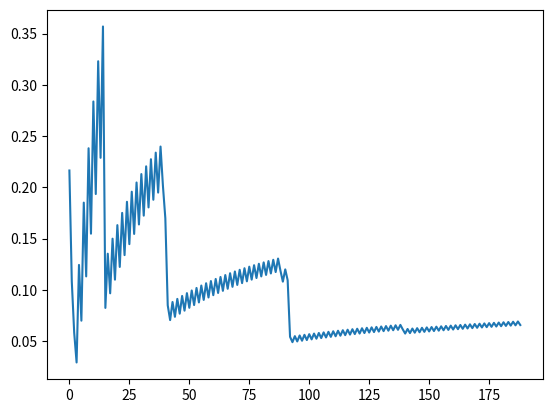

Source code (Python):
import math
import matplotlib.pyplot as plt


g = 5
p = 0.49
t = 10

max_iter = 200
x=11
m=0
c=0
list=[]



def fact(n):
    f = math.factorial(int(math.ceil(n)))
    return f

def log(g, n):
    l = int(math.ceil(math.log(int(math.ceil(g*n)), 2)))
    return l

def calc(p, g, m, x):
    log_log = log(g, x)
    fact_px = fact(p*x)
    fact_xminpx = fact(x-p*x)
    fact_log = fact(log_log)
    fact_xminlog = fact(x-log_log)
    fact_x = fact(x)
    fact_m = fact(m)
    fact_xminpxminm = fact(x-x*p-m)
    fact_logminm = fact(log_log-m)
    fact_xpmaxmminlog = fact(p*x+m-log_log)
    ans = fact_px * fact_xminpx *fact_log * fact_xminlog * 100 / (fact_x * fact_m * fact_xminpxminm * fact_logminm * fact_xpmaxmminlog)
    return ans


while x < max_iter:
    m=0
    c=0
    max0 = log(g, x)
    max = int(math.ceil(max0/t))
    while m < max:
        c0 = calc(p, g, m, x)
        c = c + c0
        m = m + 1
    list.append(c)
    x = x + 1


#print(list)
plt.plot(list)
plt.show()
